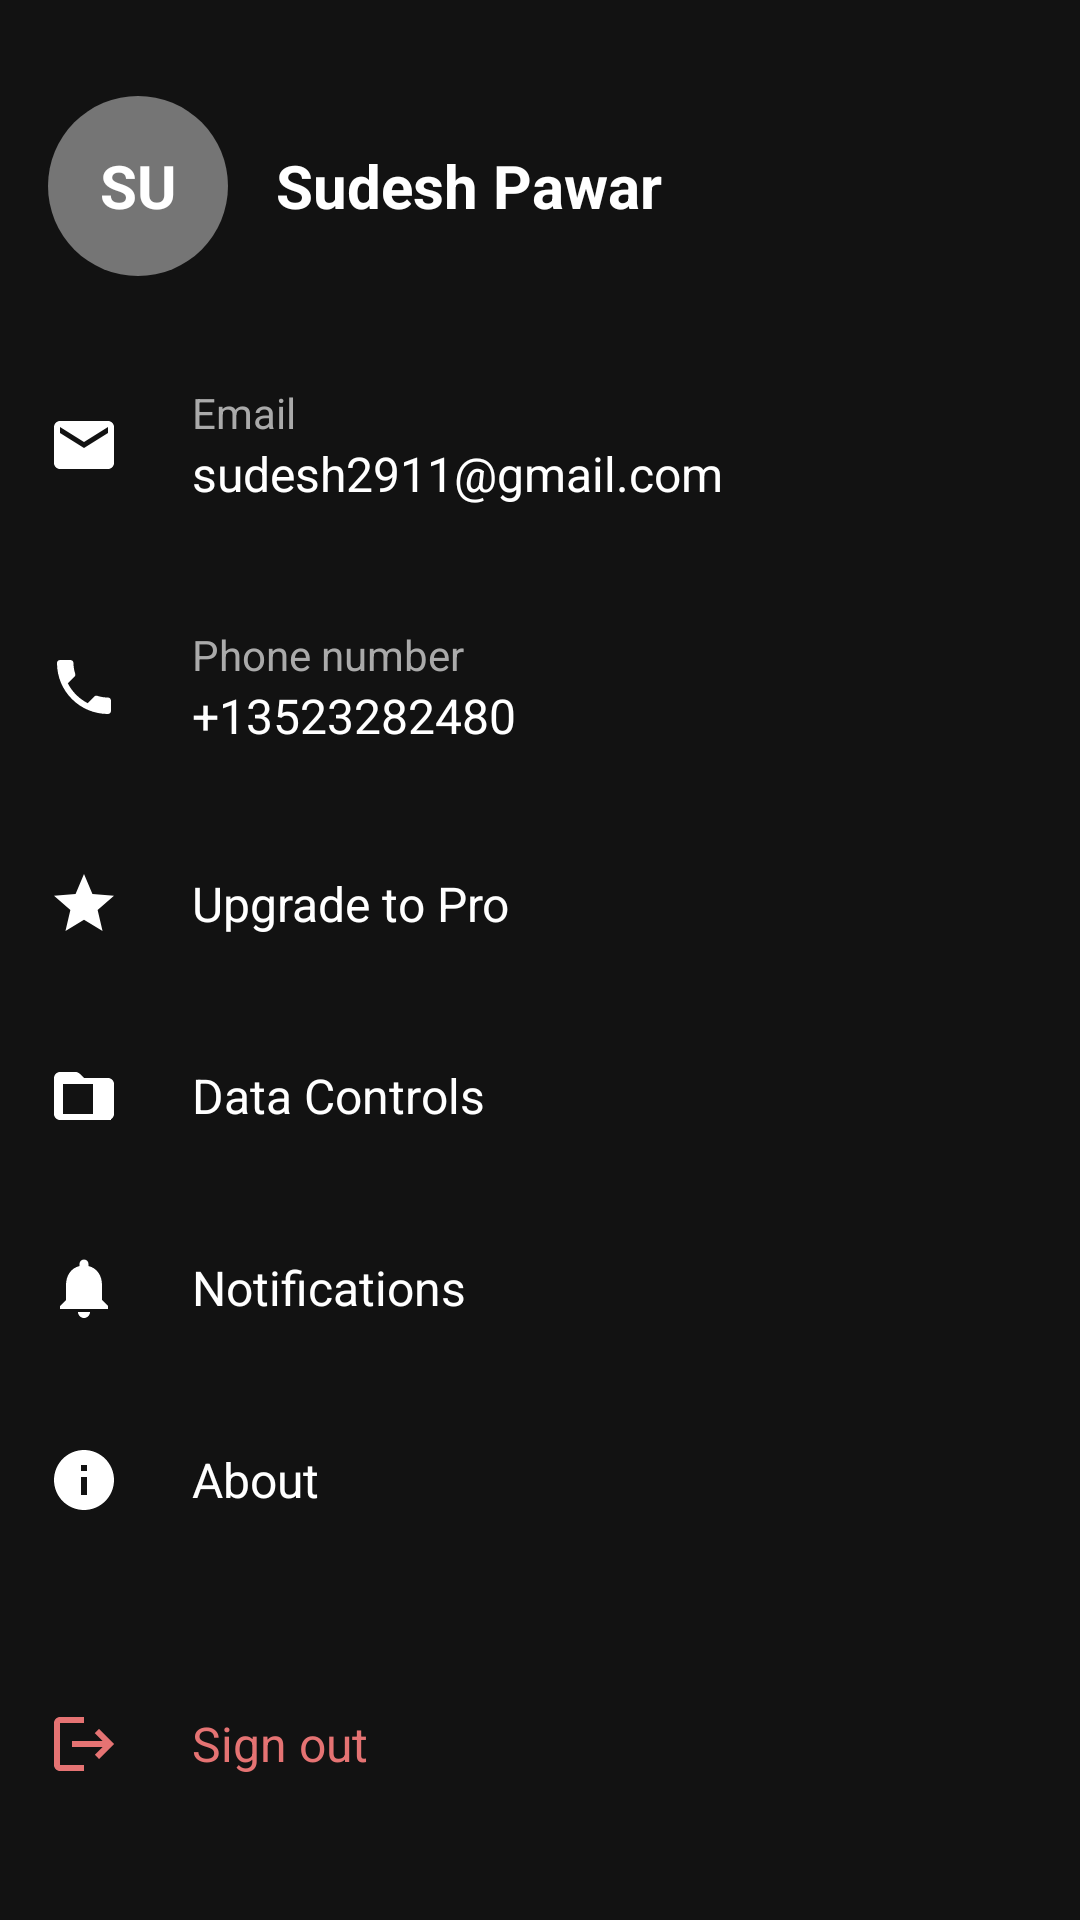

Layout XML and referenced resources for this Android screen:
<!-- AndroidManifest.xml: application theme Theme.AndroidUse -->
<!-- res/layout/fragment_settings.xml -->
<?xml version="1.0" encoding="utf-8"?>
<ScrollView xmlns:android="http://schemas.android.com/apk/res/android"
    xmlns:app="http://schemas.android.com/apk/res-auto"
    android:layout_width="match_parent"
    android:layout_height="match_parent"
    android:background="#121212">

    <LinearLayout
        android:layout_width="match_parent"
        android:layout_height="wrap_content"
        android:orientation="vertical"
        android:padding="16dp">

        
        <LinearLayout
            android:layout_width="match_parent"
            android:layout_height="wrap_content"
            android:orientation="horizontal"
            android:paddingVertical="16dp"
            android:gravity="center_vertical">

            
            <TextView
                android:id="@+id/tvProfileInitials"
                android:layout_width="60dp"
                android:layout_height="60dp"
                android:background="@drawable/bg_profile_avatar"
                android:gravity="center"
                android:text="SU"
                android:textColor="#FFFFFF"
                android:textSize="20sp"
                android:textStyle="bold" />

            
            <TextView
                android:id="@+id/tvProfileName"
                android:layout_width="wrap_content"
                android:layout_height="wrap_content"
                android:layout_marginStart="16dp"
                android:text="Sudesh Pawar"
                android:textColor="#FFFFFF"
                android:textSize="20sp"
                android:textStyle="bold" />
        </LinearLayout>

        
        <LinearLayout
            android:layout_width="match_parent"
            android:layout_height="wrap_content"
            android:orientation="horizontal"
            android:paddingVertical="20dp"
            android:gravity="center_vertical">

            <ImageView
                android:layout_width="24dp"
                android:layout_height="24dp"
                android:src="@drawable/ic_email"
                android:contentDescription="Email" />

            <LinearLayout
                android:layout_width="match_parent"
                android:layout_height="wrap_content"
                android:orientation="vertical"
                android:layout_marginStart="24dp">
                
                <TextView
                    android:layout_width="wrap_content"
                    android:layout_height="wrap_content"
                    android:text="Email"
                    android:textColor="#AAAAAA"
                    android:textSize="14sp" />
                    
                <TextView
                    android:id="@+id/tvEmail"
                    android:layout_width="wrap_content"
                    android:layout_height="wrap_content"
                    android:text="sudesh2911@gmail.com"
                    android:textColor="#FFFFFF"
                    android:textSize="16sp" />
            </LinearLayout>
        </LinearLayout>

        
        <LinearLayout
            android:layout_width="match_parent"
            android:layout_height="wrap_content"
            android:orientation="horizontal"
            android:paddingVertical="20dp"
            android:gravity="center_vertical">

            <ImageView
                android:layout_width="24dp"
                android:layout_height="24dp"
                android:src="@drawable/ic_phone"
                android:contentDescription="Phone" />

            <LinearLayout
                android:layout_width="match_parent"
                android:layout_height="wrap_content"
                android:orientation="vertical"
                android:layout_marginStart="24dp">
                
                <TextView
                    android:layout_width="wrap_content"
                    android:layout_height="wrap_content"
                    android:text="Phone number"
                    android:textColor="#AAAAAA"
                    android:textSize="14sp" />
                    
                <TextView
                    android:id="@+id/tvPhone"
                    android:layout_width="wrap_content"
                    android:layout_height="wrap_content"
                    android:text="+13523282480"
                    android:textColor="#FFFFFF"
                    android:textSize="16sp" />
            </LinearLayout>
        </LinearLayout>

        
        <LinearLayout
            android:id="@+id/layoutUpgradePro"
            android:layout_width="match_parent"
            android:layout_height="wrap_content"
            android:orientation="horizontal"
            android:paddingVertical="20dp"
            android:gravity="center_vertical"
            android:background="?attr/selectableItemBackground"
            android:clickable="true"
            android:focusable="true">

            <ImageView
                android:layout_width="24dp"
                android:layout_height="24dp"
                android:src="@drawable/ic_star"
                android:contentDescription="Upgrade" />

            <TextView
                android:layout_width="match_parent"
                android:layout_height="wrap_content"
                android:layout_marginStart="24dp"
                android:text="@string/settings_upgrade_pro"
                android:textColor="#FFFFFF"
                android:textSize="16sp" />
        </LinearLayout>

        
        <LinearLayout
            android:id="@+id/layoutDataControls"
            android:layout_width="match_parent"
            android:layout_height="wrap_content"
            android:orientation="horizontal"
            android:paddingVertical="20dp"
            android:gravity="center_vertical"
            android:background="?attr/selectableItemBackground"
            android:clickable="true"
            android:focusable="true">

            <ImageView
                android:layout_width="24dp"
                android:layout_height="24dp"
                android:src="@drawable/ic_data_controls"
                android:contentDescription="Data Controls" />

            <TextView
                android:layout_width="match_parent"
                android:layout_height="wrap_content"
                android:layout_marginStart="24dp"
                android:text="@string/settings_data_controls"
                android:textColor="#FFFFFF"
                android:textSize="16sp" />
        </LinearLayout>

        
        <LinearLayout
            android:id="@+id/layoutNotifications"
            android:layout_width="match_parent"
            android:layout_height="wrap_content"
            android:orientation="horizontal"
            android:paddingVertical="20dp"
            android:gravity="center_vertical"
            android:background="?attr/selectableItemBackground"
            android:clickable="true"
            android:focusable="true">

            <ImageView
                android:layout_width="24dp"
                android:layout_height="24dp"
                android:src="@drawable/ic_notifications"
                android:contentDescription="Notifications" />

            <TextView
                android:layout_width="match_parent"
                android:layout_height="wrap_content"
                android:layout_marginStart="24dp"
                android:text="@string/settings_notifications"
                android:textColor="#FFFFFF"
                android:textSize="16sp" />
        </LinearLayout>

        
        <LinearLayout
            android:id="@+id/layoutAbout"
            android:layout_width="match_parent"
            android:layout_height="wrap_content"
            android:orientation="horizontal"
            android:paddingVertical="20dp"
            android:gravity="center_vertical"
            android:background="?attr/selectableItemBackground"
            android:clickable="true"
            android:focusable="true">

            <ImageView
                android:layout_width="24dp"
                android:layout_height="24dp"
                android:src="@drawable/ic_info"
                android:contentDescription="About" />

            <TextView
                android:layout_width="match_parent"
                android:layout_height="wrap_content"
                android:layout_marginStart="24dp"
                android:text="@string/settings_about"
                android:textColor="#FFFFFF"
                android:textSize="16sp" />
        </LinearLayout>

        
        <LinearLayout
            android:id="@+id/layoutSignOut"
            android:layout_width="match_parent"
            android:layout_height="wrap_content"
            android:orientation="horizontal"
            android:paddingVertical="20dp"
            android:gravity="center_vertical"
            android:layout_marginTop="24dp"
            android:background="?attr/selectableItemBackground"
            android:clickable="true"
            android:focusable="true">

            <ImageView
                android:layout_width="24dp"
                android:layout_height="24dp"
                android:src="@drawable/ic_sign_out"
                android:contentDescription="Sign Out"
                app:tint="#E57373" />

            <TextView
                android:layout_width="match_parent"
                android:layout_height="wrap_content"
                android:layout_marginStart="24dp"
                android:text="@string/settings_sign_out"
                android:textColor="#E57373"
                android:textSize="16sp" />
        </LinearLayout>
    </LinearLayout>
</ScrollView>
<!-- resources referenced by this layout -->
<resources>
  <!-- drawable bg_profile_avatar (drawable) -->
  <?xml version="1.0" encoding="utf-8"?>
  <shape xmlns:android="http://schemas.android.com/apk/res/android"
      android:shape="oval">
      <solid android:color="#757575" />
  </shape>
  <!-- drawable ic_data_controls (drawable) -->
  <?xml version="1.0" encoding="utf-8"?>
  <vector xmlns:android="http://schemas.android.com/apk/res/android"
      android:width="24dp"
      android:height="24dp"
      android:viewportWidth="24"
      android:viewportHeight="24"
      android:tint="#FFFFFF">
      <path
          android:fillColor="@android:color/white"
          android:pathData="M10.59,4.59C10.21,4.21 9.7,4 9.17,4H4c-1.1,0 -1.99,0.9 -1.99,2L2,18c0,1.1 0.9,2 2,2h16c1.1,0 2,-0.9 2,-2V8c0,-1.1 -0.9,-2 -2,-2h-8l-1.41,-1.41zM15,18H5V8h10v10zm2,-10v2h2v8h-2v2h4v-12h-4z" />
  </vector>
  <!-- drawable ic_email (drawable) -->
  <?xml version="1.0" encoding="utf-8"?>
  <vector xmlns:android="http://schemas.android.com/apk/res/android"
      android:width="24dp"
      android:height="24dp"
      android:viewportWidth="24"
      android:viewportHeight="24"
      android:tint="#FFFFFF">
      <path
          android:fillColor="@android:color/white"
          android:pathData="M20,4L4,4c-1.1,0 -1.99,0.9 -1.99,2L2,18c0,1.1 0.9,2 2,2h16c1.1,0 2,-0.9 2,-2L22,6c0,-1.1 -0.9,-2 -2,-2zM20,8l-8,5 -8,-5L4,6l8,5 8,-5v2z" />
  </vector>
  <!-- drawable ic_info (drawable) -->
  <?xml version="1.0" encoding="utf-8"?>
  <vector xmlns:android="http://schemas.android.com/apk/res/android"
      android:width="24dp"
      android:height="24dp"
      android:viewportWidth="24"
      android:viewportHeight="24"
      android:tint="#FFFFFF">
      <path
          android:fillColor="@android:color/white"
          android:pathData="M12,2C6.48,2 2,6.48 2,12s4.48,10 10,10 10,-4.48 10,-10S17.52,2 12,2zM13,17h-2v-6h2v6zM13,9h-2L11,7h2v2z" />
  </vector>
  <!-- drawable ic_notifications (drawable) -->
  <?xml version="1.0" encoding="utf-8"?>
  <vector xmlns:android="http://schemas.android.com/apk/res/android"
      android:width="24dp"
      android:height="24dp"
      android:viewportWidth="24"
      android:viewportHeight="24"
      android:tint="#FFFFFF">
      <path
          android:fillColor="@android:color/white"
          android:pathData="M12,22c1.1,0 2,-0.9 2,-2h-4c0,1.1 0.89,2 2,2zM18,16v-5c0,-3.07 -1.64,-5.64 -4.5,-6.32L13.5,4c0,-0.83 -0.67,-1.5 -1.5,-1.5s-1.5,0.67 -1.5,1.5v0.68C7.63,5.36 6,7.92 6,11v5l-2,2v1h16v-1l-2,-2z" />
  </vector>
  <!-- drawable ic_sign_out (drawable) -->
  <?xml version="1.0" encoding="utf-8"?>
  <vector xmlns:android="http://schemas.android.com/apk/res/android"
      android:width="24dp"
      android:height="24dp"
      android:viewportWidth="24"
      android:viewportHeight="24"
      android:tint="#FFFFFF">
      <path
          android:fillColor="@android:color/white"
          android:pathData="M17,7l-1.41,1.41L18.17,11H8v2h10.17l-2.58,2.58L17,17l5,-5zM4,5h8V3H4c-1.1,0 -2,0.9 -2,2v14c0,1.1 0.9,2 2,2h8v-2H4V5z" />
  </vector>
  <!-- drawable ic_star (drawable) -->
  <?xml version="1.0" encoding="utf-8"?>
  <vector xmlns:android="http://schemas.android.com/apk/res/android"
      android:width="24dp"
      android:height="24dp"
      android:viewportWidth="24"
      android:viewportHeight="24"
      android:tint="#FFFFFF">
      <path
          android:fillColor="@android:color/white"
          android:pathData="M12,17.27L18.18,21l-1.64,-7.03L22,9.24l-7.19,-0.61L12,2 9.19,8.63 2,9.24l5.46,4.73L5.82,21z" />
  </vector>
  <string name="settings_about">About</string>
  <string name="settings_data_controls">Data Controls</string>
  <string name="settings_notifications">Notifications</string>
  <string name="settings_sign_out">Sign out</string>
  <string name="settings_upgrade_pro">Upgrade to Pro</string>
  <color name="white">#FFFFFFFF</color>
</resources>
